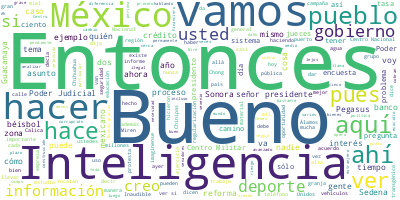

The file beside this chart, header and first rows:
Participante, Texto, Sentimiento, Palabras, Dia, Mes, Anio
PRESIDENTE ANDRES MANUEL LOPEZ OBRADOR, Buenos días. Ánimo., 0.0, 3, 23, 03, 2023
PRESIDENTE ANDRES MANUEL LOPEZ OBRADOR, Bueno, pues empezamos con Demian. Quedam…, 0.0, 12, 23, 03, 2023
PREGUNTA, Buenos días, señor presidente., 0.0, 4, 23, 03, 2023
PREGUNTA, Demian Duarte, de Sonora Power. Muchas g…, 0.0, 10, 23, 03, 2023
PREGUNTA, Señor presidente, estamos cerca del fin …, 0.0, 83, 23, 03, 2023
PREGUNTA, Mire, en Sonora ha habido en este año qu…, 0.0, 99, 23, 03, 2023
PREGUNTA, Y, bueno, es evidente que el proceso de …, 0.0, 37, 23, 03, 2023
PREGUNTA, Y en este aspecto también hay un tema qu…, 0.0, 67, 23, 03, 2023
PREGUNTA, Preguntarle, señor presidente, si existe…, 0.0, 23, 23, 03, 2023
PREGUNTA, Y, número dos, ¿qué va a pasar con todos…, 0.0, 23, 23, 03, 2023
PREGUNTA, Muchas gracias, presidente. Tengo una pr…, 0.0, 7, 23, 03, 2023
PRESIDENTE ANDRES MANUEL LOPEZ OBRADOR, Bueno, ya, Demian, la primicia para ti: …, 0.0, 23, 23, 03, 2023
PRESIDENTE ANDRES MANUEL LOPEZ OBRADOR, Y se va a analizar lo segundo que propus…, 0.0, 9, 23, 03, 2023
PRESIDENTE ANDRES MANUEL LOPEZ OBRADOR, Pero ya en firme se amplía tres meses la…, 0.0, 70, 23, 03, 2023
PRESIDENTE ANDRES MANUEL LOPEZ OBRADOR, Al mismo tiempo, ayuda mucho a la gente,…, 0.0, 78, 23, 03, 2023
PRESIDENTE ANDRES MANUEL LOPEZ OBRADOR, Entonces, tres meses más y vamos a anali…, 0.0, 10, 23, 03, 2023
PREGUNTA, (Inaudible), 0.0, 1, 23, 03, 2023
PRESIDENTE ANDRES MANUEL LOPEZ OBRADOR, No, no, estamos hablando de otra cosa., 0.0, 7, 23, 03, 2023
PREGUNTA, Muchas gracias, señor presidente., 0.0, 4, 23, 03, 2023
PREGUNTA, La verdad es que creo que este es un asu…, 0.0, 47, 23, 03, 2023
PREGUNTA, Señor presidente, un tema también que pl…, 0.0, 81, 23, 03, 2023
PREGUNTA, Y me dicen que ya solamente falta un tra…, 0.0, 26, 23, 03, 2023
PREGUNTA, La solicitud que le hacen desde allá, se…, 0.0, 41, 23, 03, 2023
PREGUNTA, Y bueno, mire, le quiero hacer una pregu…, 0.0, 51, 23, 03, 2023
PREGUNTA, Yo estoy muy orgulloso de ver, por supue…, 0.0, 63, 23, 03, 2023
PREGUNTA, Señor presidente, mire, estaba yo revisa…, 0.0, 44, 23, 03, 2023
PREGUNTA, Y el asunto es que estaba viendo yo el e…, 0.0, 61, 23, 03, 2023
PREGUNTA, Esto refleja que sólo el 23 por ciento d…, 0.0, 23, 23, 03, 2023
PREGUNTA, Y bueno, creo que la reflexión aquí es q…, 0.0, 33, 23, 03, 2023
PREGUNTA, Mire, yo creo que la oportunidad es de o…, 0.0, 64, 23, 03, 2023
PREGUNTA, Entonces, preguntarle, señor presidente,…, 0.0, 37, 23, 03, 2023
PREGUNTA, A ver si es posible crear o diseñar polí…, 0.0, 21, 23, 03, 2023
PRESIDENTE ANDRES MANUEL LOPEZ OBRADOR, Sí, yo creo que es importantísimo que se…, 0.0, 62, 23, 03, 2023
PRESIDENTE ANDRES MANUEL LOPEZ OBRADOR, Entonces, todo eso lo hemos cuidado y se…, 0.0, 49, 23, 03, 2023
PRESIDENTE ANDRES MANUEL LOPEZ OBRADOR, Y desde luego hay que hacer deporte, tod…, 0.0, 34, 23, 03, 2023
PRESIDENTE ANDRES MANUEL LOPEZ OBRADOR, El juego México-Japón, casi igual que Mé…, 0.0, 20, 23, 03, 2023
PRESIDENTE ANDRES MANUEL LOPEZ OBRADOR, Y vuelvo a señalar el papel tan destacad…, 0.0, 47, 23, 03, 2023
PRESIDENTE ANDRES MANUEL LOPEZ OBRADOR, Primero, cumplió. Nada más les doy un ad…, 0.0, 43, 23, 03, 2023
PRESIDENTE ANDRES MANUEL LOPEZ OBRADOR, Muy completo como beisbolista, un buen f…, 0.0, 77, 23, 03, 2023
PRESIDENTE ANDRES MANUEL LOPEZ OBRADOR, Te comentaba, decía los caballos, los me…, 0.0, 20, 23, 03, 2023
PRESIDENTE ANDRES MANUEL LOPEZ OBRADOR, Pero, además de todo eso, muy cercano a …, 0.0, 23, 23, 03, 2023
PRESIDENTE ANDRES MANUEL LOPEZ OBRADOR, Y todos, todos, todos los beisbolistas, …, 0.0, 26, 23, 03, 2023
PRESIDENTE ANDRES MANUEL LOPEZ OBRADOR, Entonces, sí es muy importante seguir pr…, 0.0, 74, 23, 03, 2023
PRESIDENTE ANDRES MANUEL LOPEZ OBRADOR, Entonces, estoy totalmente de acuerdo co…, 0.0, 38, 23, 03, 2023
PRESIDENTE ANDRES MANUEL LOPEZ OBRADOR, Y es mucho mejor prevenir que curar. Hay…, 0.0, 33, 23, 03, 2023
PRESIDENTE ANDRES MANUEL LOPEZ OBRADOR, Y sí, el deporte ayuda mucho., 0.0, 6, 23, 03, 2023
PREGUNTA, Señor presidente, la sugerencia. Bueno, …, 0.0, 83, 23, 03, 2023
PREGUNTA, La sugerencia, señor presidente, más all…, 0.0, 58, 23, 03, 2023
PREGUNTA, Dicen los mexicanos en general, a partir…, 0.0, 88, 23, 03, 2023
PREGUNTA, Al final de cuentas, el éxito de un equi…, 0.0, 63, 23, 03, 2023
PREGUNTA, Muchas gracias., 0.0, 2, 23, 03, 2023
PREGUNTA, Y nada más, no me comentó cómo vio lo de…, 0.0, 12, 23, 03, 2023
PRESIDENTE ANDRES MANUEL LOPEZ OBRADOR, Lo vamos a ver, que Jorge Nuño lo analic…, 0.0, 47, 23, 03, 2023
PRESIDENTE ANDRES MANUEL LOPEZ OBRADOR, Estuve en Chínipas, ahí dormí un día que…, 0.0, 84, 23, 03, 2023
PRESIDENTE ANDRES MANUEL LOPEZ OBRADOR, A ver si lo localizamos, lo que es conoc…, 0.0, 33, 23, 03, 2023
PRESIDENTE ANDRES MANUEL LOPEZ OBRADOR, Por esta región está Urique, que aprovec…, 0.0, 21, 23, 03, 2023
PRESIDENTE ANDRES MANUEL LOPEZ OBRADOR, Estamos también viendo la posibilidad de…, 0.0, 23, 23, 03, 2023
PRESIDENTE ANDRES MANUEL LOPEZ OBRADOR, Ayer, les informo, familiares, las herma…, 0.0, 42, 23, 03, 2023
PREGUNTA, ¿Cuándo estará listo el análisis?, 0.0, 5, 23, 03, 2023
PRESIDENTE ANDRES MANUEL LOPEZ OBRADOR, Yo creo que hoy mismo, hablaron de 24 a …, 0.0, 11, 23, 03, 2023
... 208 more rows
